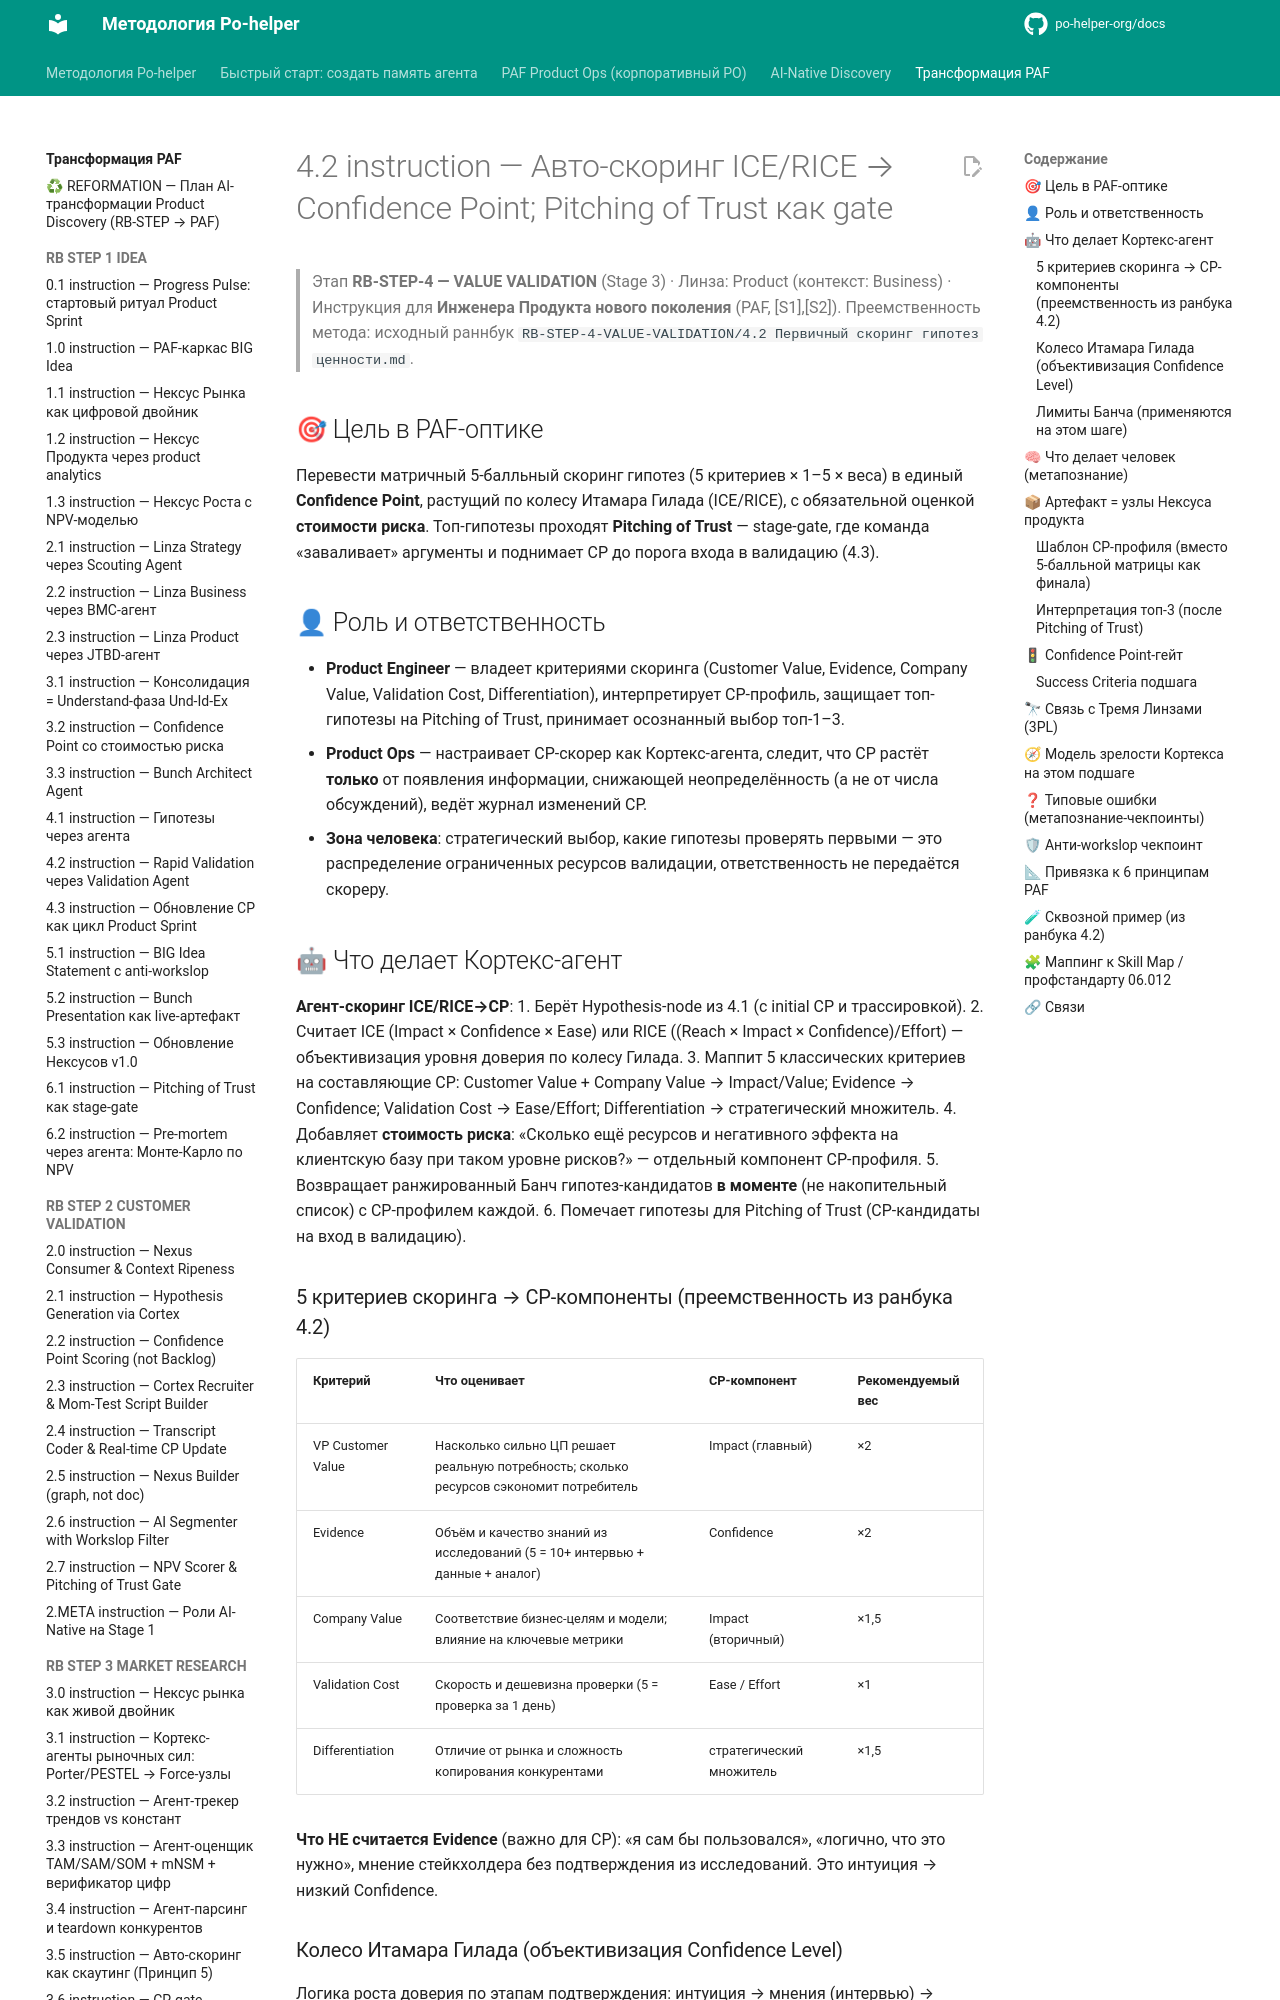

repository: po-helper-org/docs · page: ai-transformation/RB-STEP-4-VALUE-VALIDATION/4.2-instruction/index.html · generator: mkdocs

# 4.2 instruction — Авто-скоринг ICE/RICE → Confidence Point; Pitching of Trust как gate

> Этап **RB-STEP-4 — VALUE VALIDATION** (Stage 3) · Линза: Product (контекст: Business) · Инструкция для **Инженера Продукта нового поколения** (PAF, [S1],[S2]).
> Преемственность метода: исходный раннбук `RB-STEP-4-VALUE-VALIDATION/4.2 Первичный скоринг гипотез ценности.md`.

## 🎯 Цель в PAF-оптике
Перевести матричный 5-балльный скоринг гипотез (5 критериев × 1–5 × веса) в единый **Confidence Point**, растущий по колесу Итамара Гилада (ICE/RICE), с обязательной оценкой **стоимости риска**. Топ-гипотезы проходят **Pitching of Trust** — stage-gate, где команда «заваливает» аргументы и поднимает CP до порога входа в валидацию (4.3).

## 👤 Роль и ответственность
- **Product Engineer** — владеет критериями скоринга (Customer Value, Evidence, Company Value, Validation Cost, Differentiation), интерпретирует CP-профиль, защищает топ-гипотезы на Pitching of Trust, принимает осознанный выбор топ-1–3.
- **Product Ops** — настраивает CP-скорер как Кортекс-агента, следит, что CP растёт **только** от появления информации, снижающей неопределённость (а не от числа обсуждений), ведёт журнал изменений CP.
- **Зона человека**: стратегический выбор, какие гипотезы проверять первыми — это распределение ограниченных ресурсов валидации, ответственность не передаётся скореру.

## 🤖 Что делает Кортекс-агент
**Агент-скоринг ICE/RICE→CP**:
1. Берёт Hypothesis-node из 4.1 (с initial CP и трассировкой).
2. Считает ICE (Impact × Confidence × Ease) или RICE ((Reach × Impact × Confidence)/Effort) — объективизация уровня доверия по колесу Гилада.
3. Маппит 5 классических критериев на составляющие CP: Customer Value + Company Value → Impact/Value; Evidence → Confidence; Validation Cost → Ease/Effort; Differentiation → стратегический множитель.
4. Добавляет **стоимость риска**: «Сколько ещё ресурсов и негативного эффекта на клиентскую базу при таком уровне рисков?» — отдельный компонент CP-профиля.
5. Возвращает ранжированный Банч гипотез-кандидатов **в моменте** (не накопительный список) с CP-профилем каждой.
6. Помечает гипотезы для Pitching of Trust (CP-кандидаты на вход в валидацию).

### 5 критериев скоринга → CP-компоненты (преемственность из ранбука 4.2)
| Критерий | Что оценивает | CP-компонент | Рекомендуемый вес |
|---|---|---|---|
| VP Customer Value | Насколько сильно ЦП решает реальную потребность; сколько ресурсов сэкономит потребитель | Impact (главный) | ×2 |
| Evidence | Объём и качество знаний из исследований (5 = 10+ интервью + данные + аналог) | Confidence | ×2 |
| Company Value | Соответствие бизнес-целям и модели; влияние на ключевые метрики | Impact (вторичный) | ×1,5 |
| Validation Cost | Скорость и дешевизна проверки (5 = проверка за 1 день) | Ease / Effort | ×1 |
| Differentiation | Отличие от рынка и сложность копирования конкурентами | стратегический множитель | ×1,5 |

**Что НЕ считается Evidence** (важно для CP): «я сам бы пользовался», «логично, что это нужно», мнение стейкхолдера без подтверждения из исследований. Это интуиция → низкий Confidence.
